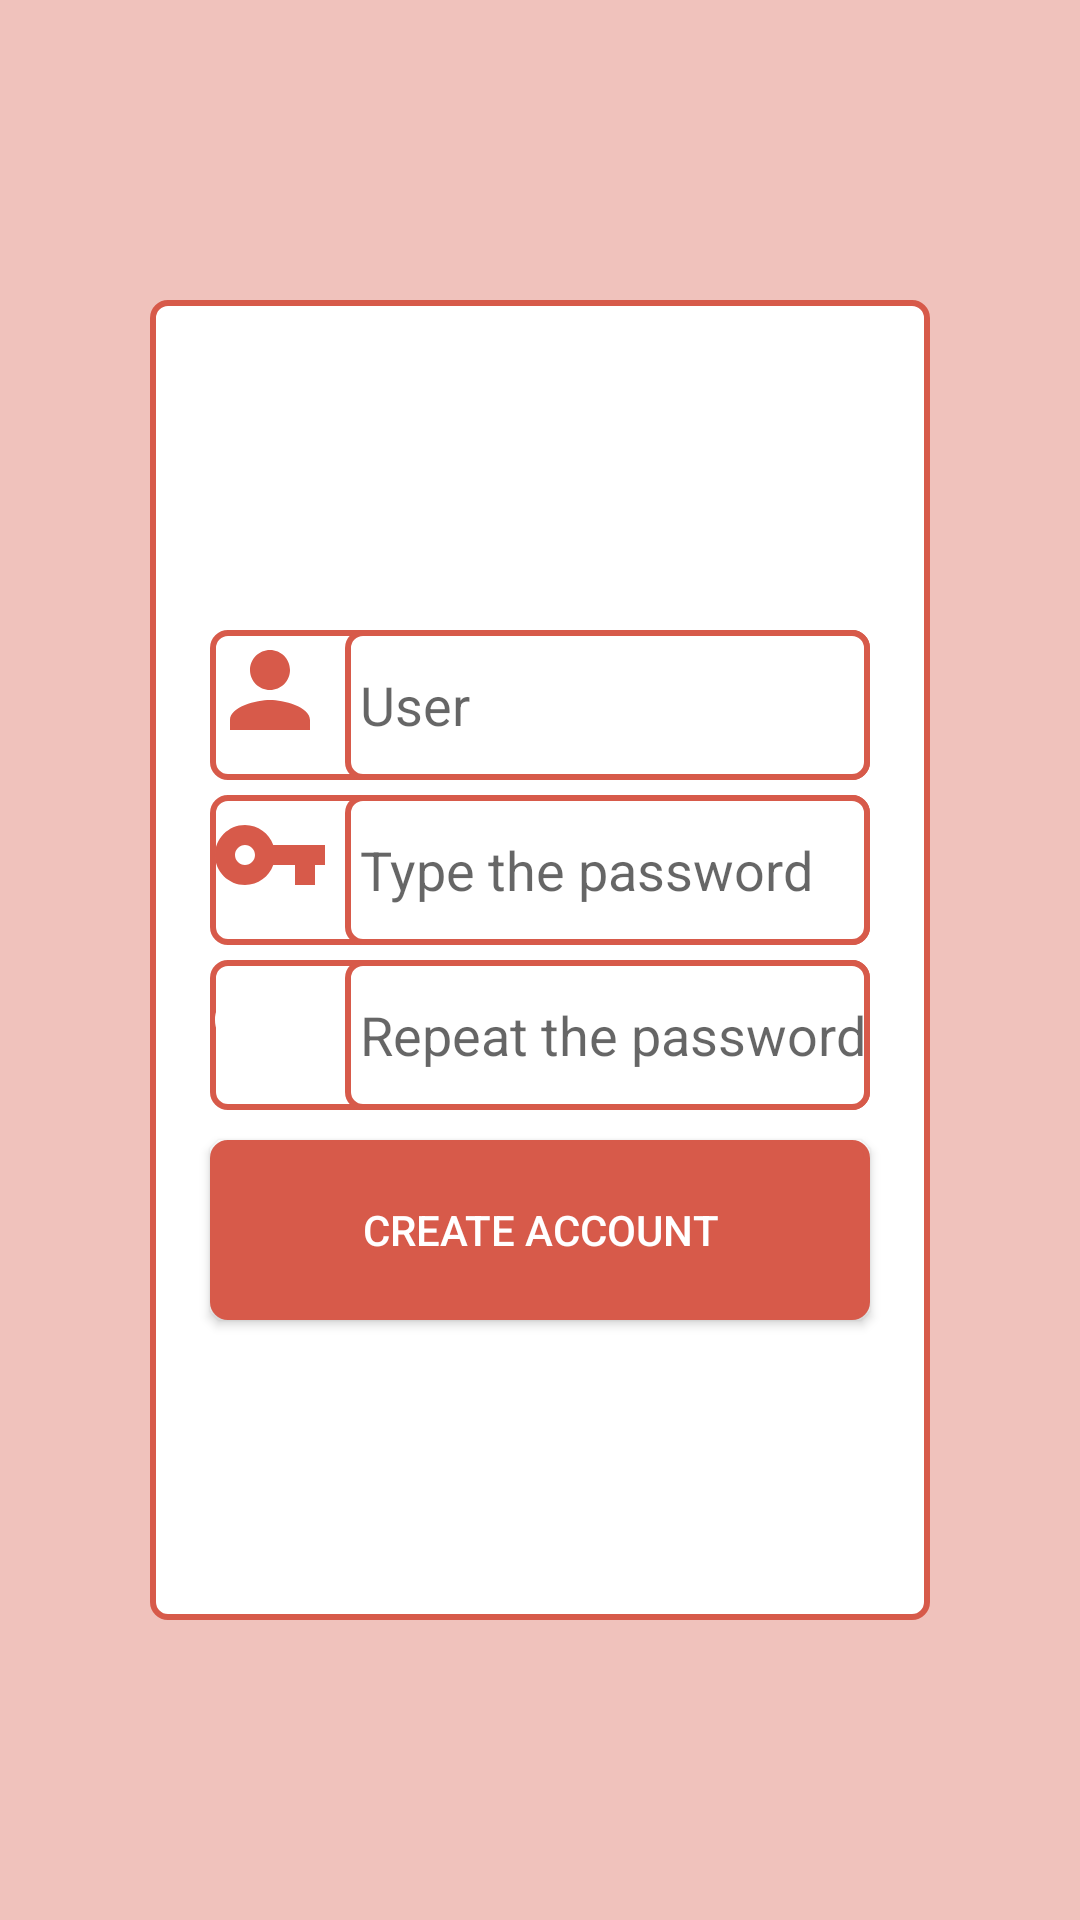

Produce the Android XML layout that renders to this screen, including the resource entries it uses.
<!-- AndroidManifest.xml: application theme Theme.PruebaSplash -->
<!-- res/layout/activity_creacion_cuenta.xml -->
<?xml version="1.0" encoding="utf-8"?>
<RelativeLayout xmlns:android="http://schemas.android.com/apk/res/android"
    xmlns:app="http://schemas.android.com/apk/res-auto"
    xmlns:tools="http://schemas.android.com/tools"
    android:layout_width="match_parent"
    android:layout_height="match_parent"
    android:background="@color/baby_pink"
    tools:context=".Spaslh">

    <ImageView
        android:id="@+id/iv_top"
        android:layout_width="match_parent"
        android:layout_height="wrap_content"
        android:adjustViewBounds="true"
        android:src="@drawable/ic_top_vector" />

    <LinearLayout
        android:id="@+id/Layout"
        android:layout_width="match_parent"
        android:layout_height="wrap_content"
        android:layout_above="@id/iv_bottom"
        android:layout_below="@id/iv_top"
        android:layout_marginHorizontal="50dp"
        android:layout_marginVertical="100dp"
        android:background="@drawable/fondo_login"
        android:gravity="center"
        android:orientation="vertical"
        android:padding="10dp">


        <LinearLayout
            android:layout_width="match_parent"
            android:layout_height="50dp"
            android:layout_marginHorizontal="10dp"
            android:layout_marginTop="10dp"
            android:background="@drawable/fondo_login"
            android:orientation="horizontal">

            <ImageView
                android:layout_width="wrap_content"
                android:layout_height="wrap_content"
                android:src="@drawable/ic_baseline_person_24"
                app:tint="@color/rojo_corazon" />

            <EditText
                android:id="@+id/nombreCaja"
                android:layout_width="match_parent"
                android:layout_height="match_parent"
                android:layout_marginLeft="5dp"
                android:background="@drawable/fondo_login"
                android:hint="@string/user"
                android:maxLength="20"
                android:paddingLeft="5dp" />


        </LinearLayout>

        <LinearLayout
            android:layout_width="match_parent"
            android:layout_height="50dp"
            android:layout_marginHorizontal="10dp"
            android:layout_marginTop="5dp"
            android:background="@drawable/fondo_login"
            android:orientation="horizontal">

            <ImageView
                android:layout_width="wrap_content"
                android:layout_height="wrap_content"
                android:src="@drawable/ic_baseline_vpn_key_24"
                app:tint="@color/rojo_corazon" />

            <EditText
                android:id="@+id/passCaja"
                android:layout_width="match_parent"
                android:layout_height="match_parent"
                android:layout_marginLeft="5dp"
                android:background="@drawable/fondo_login"
                android:hint="@string/typePasswordHint"
                android:inputType="textPassword"
                android:maxLength="20"
                android:paddingLeft="5dp" />
        </LinearLayout>

        <LinearLayout
            android:layout_width="match_parent"
            android:layout_height="50dp"
            android:layout_marginHorizontal="10dp"
            android:layout_marginTop="5dp"
            android:background="@drawable/fondo_login"
            android:orientation="horizontal">

            <ImageView
                android:layout_width="wrap_content"
                android:layout_height="wrap_content"
                android:src="@drawable/ic_baseline_vpn_key_24"
                app:tint="@color/white" />

            <EditText
                android:id="@+id/passCaja2"
                android:layout_width="match_parent"
                android:layout_height="match_parent"
                android:layout_marginLeft="5dp"
                android:background="@drawable/fondo_login"
                android:hint="@string/repeatPasswordHint"
                android:inputType="textPassword"
                android:maxLength="20"
                android:paddingLeft="5dp" />
        </LinearLayout>

        <Button
            android:id="@+id/boton"
            android:layout_width="match_parent"
            android:layout_height="wrap_content"
            android:layout_marginHorizontal="10dp"
            android:layout_marginTop="10dp"
            android:background="@drawable/boton_login"
            android:text="@string/createAccountBtn"
            android:textColor="@color/white" />


    </LinearLayout>


    <ImageView
        android:id="@+id/iv_bottom"
        android:layout_width="match_parent"
        android:layout_height="wrap_content"
        android:layout_alignParentBottom="true"
        android:adjustViewBounds="true"
        android:src="@drawable/ic_bottom_vector" />


</RelativeLayout>
<!-- resources referenced by this layout -->
<resources>
  <color name="baby_pink">#F0C2BC</color>
  <color name="rojo_corazon">#D75A4A</color>
  <color name="white">#FFFFFFFF</color>
  <!-- drawable boton_login (drawable) -->
  <?xml version="1.0" encoding="utf-8"?>
  <shape xmlns:android="http://schemas.android.com/apk/res/android"
      android:shape="rectangle">
      <size
          android:width="200dp"
          android:height="60dp">
  
      </size>
      <corners
          android:radius="5dp"
          />
      <stroke
          android:color="@color/rojo_corazon"
          android:width="2dp"/>
      <solid
          android:color="@color/rojo_corazon"></solid>
  </shape>
  <!-- drawable fondo_login (drawable) -->
  <?xml version="1.0" encoding="utf-8"?>
  <shape xmlns:android="http://schemas.android.com/apk/res/android"
      android:shape="rectangle">
      <size
          android:width="200dp"
          android:height="60dp">
      </size>
      <corners
          android:radius="5dp"
  />
      <stroke
          android:color="@color/rojo_corazon"
          android:width="2dp"/>
      <solid
          android:color="@android:color/white"/>
  </shape>
  <!-- drawable ic_baseline_person_24 (drawable) -->
  <vector android:height="40dp" android:tint="?attr/colorControlNormal"
      android:viewportHeight="24" android:viewportWidth="24"
      android:width="40dp" xmlns:android="http://schemas.android.com/apk/res/android">
  
      <path android:fillColor="@color/rojo_corazon"
          android:pathData="M12,12c2.21,0 4,-1.79 4,-4s-1.79,-4 -4,-4 -4,1.79
          -4,4 1.79,4 4,4zM12,14c-2.67,0 -8,1.34 -8,4v2h16v-2c0,-2.66 -5.33,-4 -8,-4z"/>
  </vector>
  <!-- drawable ic_baseline_vpn_key_24 (drawable) -->
  <vector android:height="40dp" android:tint="?attr/colorControlNormal"
      android:viewportHeight="24" android:viewportWidth="24"
      android:width="40dp" xmlns:android="http://schemas.android.com/apk/res/android">
      <path android:fillColor="@color/rojo_corazon" android:pathData="M12.65,10C11.83,7.67 9.61,6 7,6c-3.31,0 -6,2.69 -6,6s2.69,6 6,6c2.61,0 4.83,-1.67 5.65,-4H17v4h4v-4h2v-4H12.65zM7,14c-1.1,0 -2,-0.9 -2,-2s0.9,-2 2,-2 2,0.9 2,2 -0.9,2 -2,2z"/>
  </vector>
  <string name="createAccountBtn">Create account</string>
  <string name="repeatPasswordHint">Repeat the password</string>
  <string name="typePasswordHint">Type the password</string>
  <string name="user">User</string>
  <style name="Theme.PruebaSplash" parent="Theme.AppCompat.Light.DarkActionBar">
          
          <item name="colorPrimary">@color/rojo_corazon</item>
          <item name="colorPrimaryVariant">@color/purple_700</item>
          <item name="colorOnPrimary">@color/white</item>
          
          <item name="colorSecondary">@color/teal_200</item>
          <item name="colorSecondaryVariant">@color/teal_700</item>
          <item name="colorOnSecondary">@color/black</item>
          
          
           
      </style>
  <color name="purple_700">#FF3700B3</color>
  <color name="teal_200">#FF03DAC5</color>
  <color name="teal_700">#FF018786</color>
  <color name="black">#FF000000</color>
</resources>
